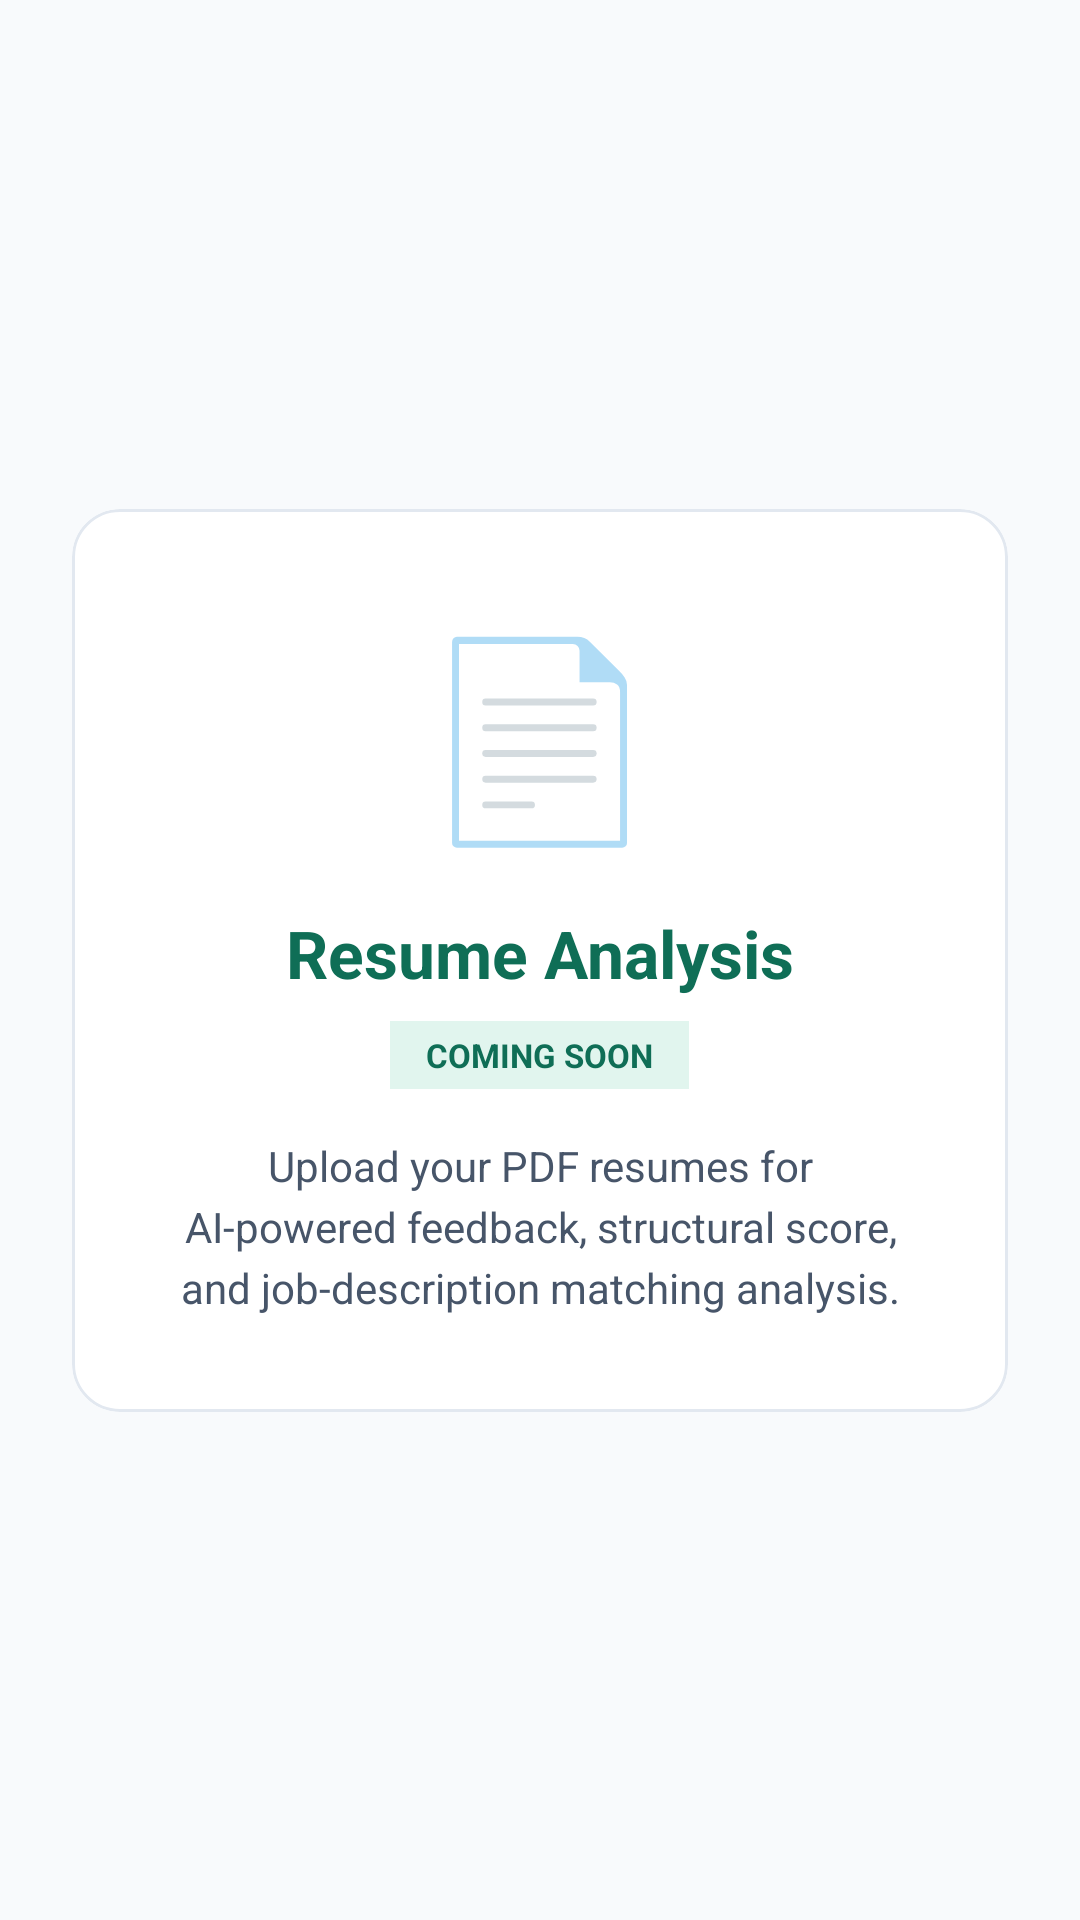

Layout XML and referenced resources for this Android screen:
<!-- AndroidManifest.xml: application theme Theme.AIInterviewCoach -->
<!-- res/layout/fragment_resume.xml -->
<?xml version="1.0" encoding="utf-8"?>
<androidx.constraintlayout.widget.ConstraintLayout xmlns:android="http://schemas.android.com/apk/res/android"
    xmlns:app="http://schemas.android.com/apk/res-auto"
    android:layout_width="match_parent"
    android:layout_height="match_parent"
    android:background="@color/bg"
    android:padding="24dp">

    
    <com.google.android.material.card.MaterialCardView
        android:layout_width="match_parent"
        android:layout_height="wrap_content"
        app:cardCornerRadius="16dp"
        app:cardElevation="0dp"
        app:strokeColor="@color/border"
        app:strokeWidth="1dp"
        app:cardBackgroundColor="@color/surface"
        app:layout_constraintTop_toTopOf="parent"
        app:layout_constraintBottom_toBottomOf="parent"
        app:layout_constraintStart_toStartOf="parent"
        app:layout_constraintEnd_toEndOf="parent">

        <LinearLayout
            android:layout_width="match_parent"
            android:layout_height="wrap_content"
            android:orientation="vertical"
            android:padding="32dp"
            android:gravity="center">

            
            <TextView
                android:layout_width="wrap_content"
                android:layout_height="wrap_content"
                android:text="📄"
                android:textSize="64sp" />

            
            <TextView
                android:layout_width="wrap_content"
                android:layout_height="wrap_content"
                android:text="Resume Analysis"
                android:textColor="#0F6E56"
                android:textSize="22sp"
                android:textStyle="bold"
                android:layout_marginTop="16dp" />

            
            <TextView
                android:layout_width="wrap_content"
                android:layout_height="wrap_content"
                android:text="COMING SOON"
                android:textColor="#0F6E56"
                android:textSize="11sp"
                android:textStyle="bold"
                android:background="#E1F5EE"
                android:paddingHorizontal="12dp"
                android:paddingVertical="4dp"
                android:layout_marginTop="8dp" />

            
            <TextView
                android:layout_width="wrap_content"
                android:layout_height="wrap_content"
                android:text="Upload your PDF resumes for AI-powered feedback, structural score, and job-description matching analysis."
                android:textColor="@color/text_secondary"
                android:textSize="14sp"
                android:gravity="center"
                android:lineSpacingExtra="4dp"
                android:layout_marginTop="16dp" />

        </LinearLayout>
    </com.google.android.material.card.MaterialCardView>

</androidx.constraintlayout.widget.ConstraintLayout>
<!-- resources referenced by this layout -->
<resources>
  <color name="bg">#F8FAFC</color>
  <color name="border">#E2E8F0</color>
  <color name="surface">#FFFFFF</color>
  <color name="text_secondary">#475569</color>
  <style name="Theme.AIInterviewCoach" parent="Theme.MaterialComponents.DayNight.NoActionBar">
          
          <item name="colorPrimary">@color/primary</item>
          <item name="colorPrimaryVariant">@color/primary_dark</item>
          <item name="colorOnPrimary">@color/surface</item>
  
          
          <item name="colorSecondary">@color/secondary</item>
          <item name="colorSecondaryVariant">@color/secondary</item>
          <item name="colorOnSecondary">@color/surface</item>
  
          
          <item name="android:windowBackground">@color/bg</item>
          <item name="colorSurface">@color/surface</item>
          <item name="colorOnSurface">@color/text_primary</item>
  
          
          <item name="colorError">@color/danger</item>
          <item name="colorOnError">@color/surface</item>
  
          
          <item name="android:statusBarColor">@color/bg</item>
          <item name="android:windowLightStatusBar">true</item>
      </style>
  <color name="primary">#0D9488</color>
  <color name="primary_dark">#0F766E</color>
  <color name="secondary">#0284C7</color>
  <color name="text_primary">#0F172A</color>
  <color name="danger">#EF4444</color>
</resources>
